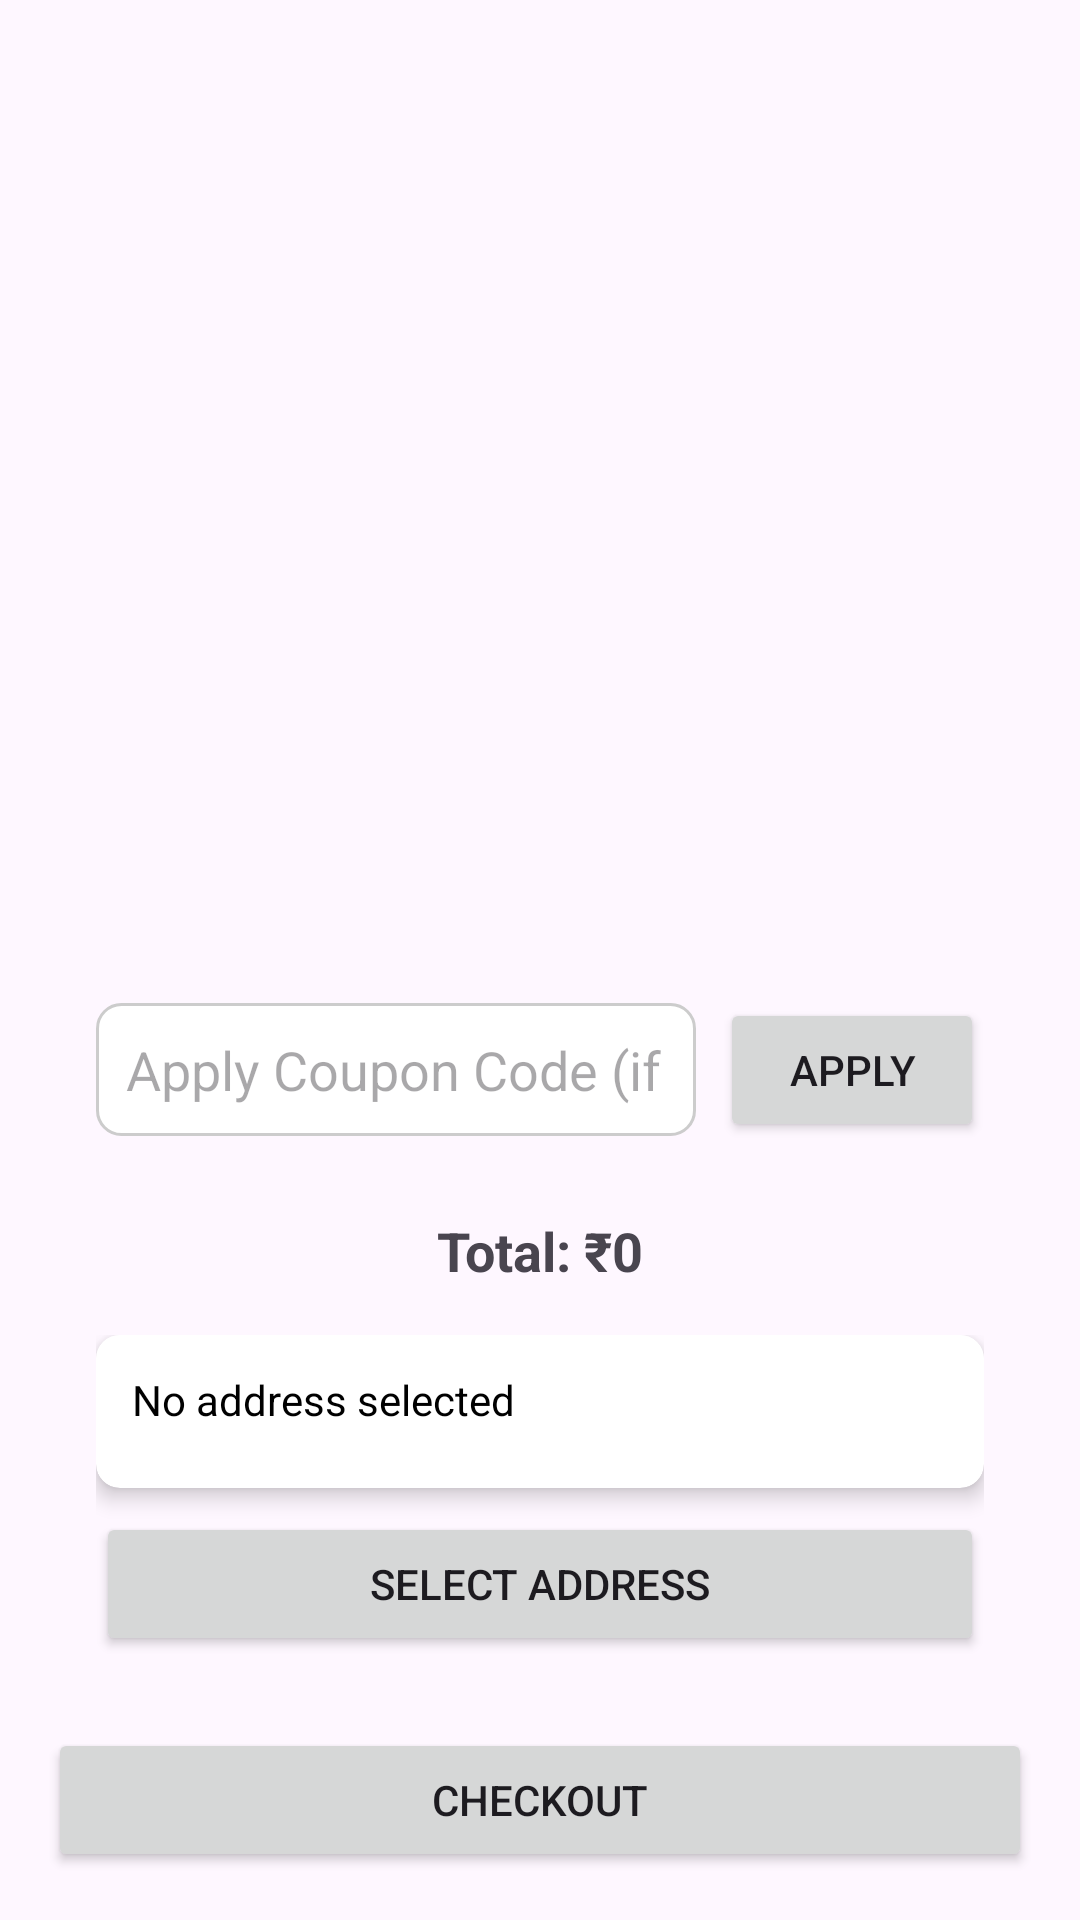

Produce the Android XML layout that renders to this screen, including the resource entries it uses.
<!-- AndroidManifest.xml: application theme Theme.Fasties -->
<!-- res/layout/activity_cart.xml -->
<?xml version="1.0" encoding="utf-8"?>
<LinearLayout
    xmlns:android="http://schemas.android.com/apk/res/android"
    xmlns:app="http://schemas.android.com/apk/res-auto"

    android:id="@+id/cartRoot"
    android:layout_width="match_parent"
    android:layout_height="match_parent"
    android:orientation="vertical"
    android:padding="16dp">

    <androidx.recyclerview.widget.RecyclerView
        android:id="@+id/cartRecyclerView"
        android:layout_width="match_parent"
        android:layout_height="0dp"
        android:layout_weight="1" />

    <LinearLayout
        android:id="@+id/couponLayout"
        android:layout_width="match_parent"
        android:layout_height="wrap_content"
        android:orientation="horizontal"
        android:layout_margin="16dp"
        android:gravity="center_vertical">

        <EditText
            android:id="@+id/couponEditText"
            android:layout_width="0dp"
            android:layout_weight="1"
            android:layout_height="wrap_content"
            android:hint="Apply Coupon Code (if any)"
            android:inputType="text"
            android:padding="10dp"
            android:background="@drawable/edit_text_bg" />

        <Button
            android:id="@+id/applyCouponButton"
            android:layout_width="wrap_content"
            android:layout_height="wrap_content"
            android:text="Apply"
            android:layout_marginStart="8dp"/>
    </LinearLayout>

    <TextView
        android:id="@+id/totalPriceText"
        android:layout_width="match_parent"
        android:layout_height="wrap_content"
        android:text="Total: ₹0"
        android:textSize="18sp"
        android:textStyle="bold"
        android:paddingTop="8dp"
        android:gravity="center" />

    <LinearLayout
        android:layout_width="match_parent"
        android:layout_height="wrap_content"
        android:orientation="vertical"
        android:padding="16dp">

        <androidx.cardview.widget.CardView
            android:id="@+id/addressCardView"
            android:layout_width="match_parent"
            android:layout_height="wrap_content"
            android:layout_marginBottom="8dp"
            app:cardBackgroundColor="@android:color/white"
            app:cardElevation="4dp"
            app:cardCornerRadius="8dp">

            <TextView
                android:id="@+id/selectedAddressTextView"
                android:text="No address selected"
                android:background="#FFFFFF"
                android:textColor="#000000"
                android:padding="12dp"
                android:layout_width="match_parent"
                android:layout_height="wrap_content"
                android:layout_marginBottom="8dp" />
        </androidx.cardview.widget.CardView>

        <Button
            android:id="@+id/selectAddressButton"
            android:layout_width="match_parent"
            android:layout_height="wrap_content"
            android:text="Select Address" />
    </LinearLayout>

    <Button
        android:id="@+id/checkoutButton"
        android:layout_width="match_parent"
        android:layout_height="wrap_content"
        android:text="Checkout"
        android:layout_marginTop="8dp" />

</LinearLayout>
<!-- resources referenced by this layout -->
<resources>
  <!-- drawable edit_text_bg (drawable) -->
  <?xml version="1.0" encoding="utf-8"?>
  <shape xmlns:android="http://schemas.android.com/apk/res/android"
      android:shape="rectangle">
  
      <solid android:color="#FFFFFF" />
      <stroke android:width="1dp" android:color="#CCCCCC" />
      <corners android:radius="8dp" />
      <padding
          android:left="8dp"
          android:top="8dp"
          android:right="8dp"
          android:bottom="8dp" />
  </shape>
  <style name="Theme.Fasties" parent="Base.Theme.Fasties" />
  <style name="Base.Theme.Fasties" parent="Theme.Material3.DayNight.NoActionBar">
          
          
      </style>
</resources>
